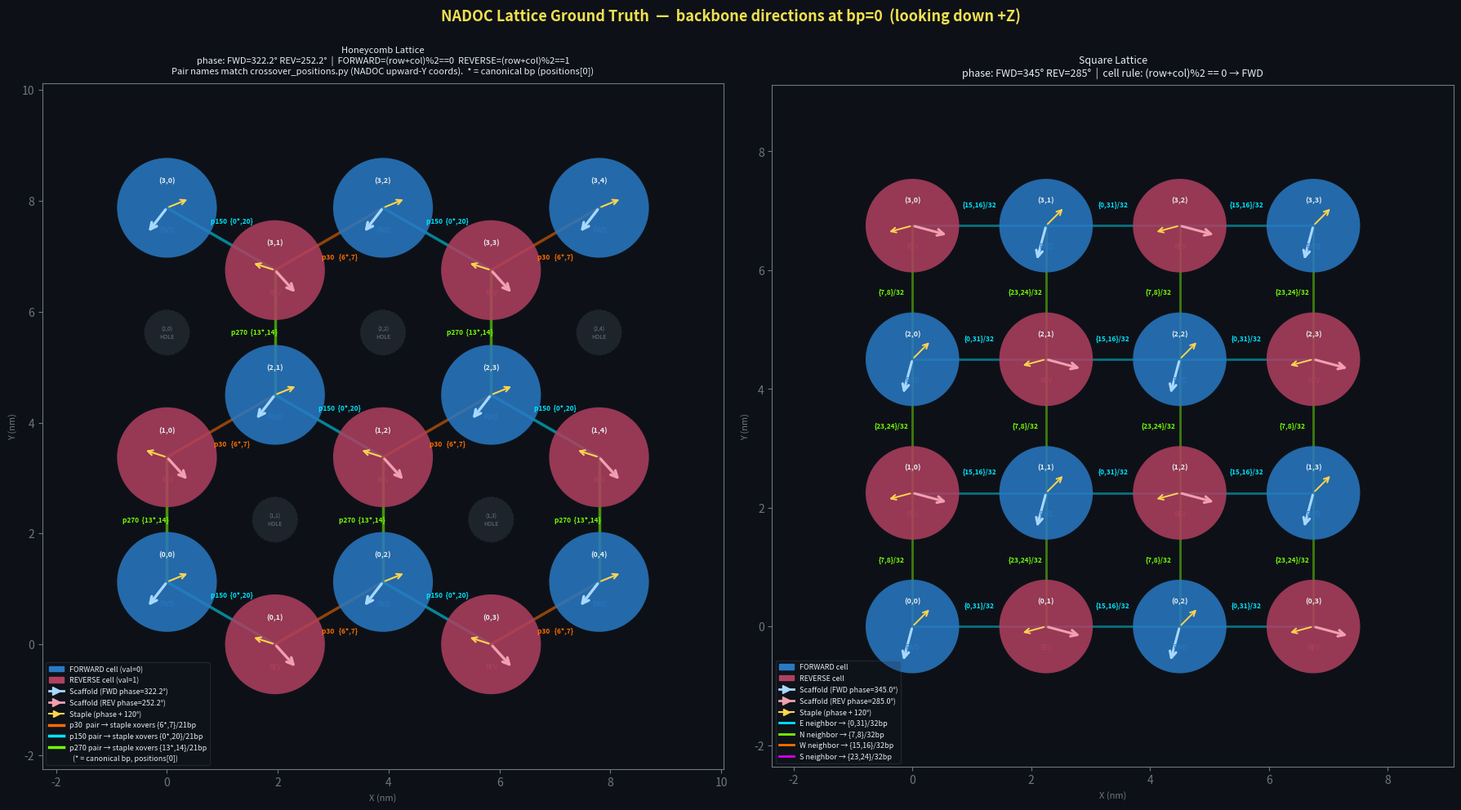

Python code for this plot: (Note: this script raises an exception after producing the figure.)
"""
Generate lattice_ground_truth.png — ground-truth reference for NADOC HC and SQ lattice geometry.

Two panels:
  Left:  Honeycomb lattice — cell positions, scaffold/staple backbone directions at bp=0,
         and NN pair types (p90 / p210 / p330) with staple crossover bp annotations.
  Right: Square lattice — cell positions, scaffold/staple backbone directions at bp=0,
         and neighbor crossover bp positions per direction (N/S/E/W).

Run from repo root:
    uv run python drawings/gen_lattice_ground_truth.py
"""

import math
import matplotlib
matplotlib.use('Agg')
import matplotlib.pyplot as plt
import matplotlib.patches as mpatches
from matplotlib.patches import Circle
from matplotlib.lines import Line2D

# ── Shared constants ──────────────────────────────────────────────────────────

BG         = '#0d1117'
COLOR_FWD  = '#2979c4'   # FORWARD cell fill
COLOR_REV  = '#b04060'   # REVERSE cell fill
COLOR_HOLE = '#1e242c'   # hole fill
COLOR_TEXT = '#e6edf3'
COLOR_DIM  = '#6e7681'
SCAF_FWD   = '#a8d8ff'   # scaffold arrow, FORWARD cell
SCAF_REV   = '#f0a0b0'   # scaffold arrow, REVERSE cell
STPL_COLOR = '#ffd54f'   # staple arrow

# HC phase offsets (degrees) — FORWARD=322.2°, REVERSE=252.2°
HC_PHASE_FWD = 322.2
HC_PHASE_REV = 252.2

# SQ phase offsets (degrees) — FORWARD=345°, REVERSE=285°
SQ_PHASE_FWD = 345.0
SQ_PHASE_REV = 285.0

MINOR_GROOVE = 150.0     # degrees (caDNAno convention)

# HC NN pair colours (names match crossover_positions.py angle convention)
P30_COLOR  = '#ff6d00'   # p30  (30° in NADOC coords)  → staple bp {6, 7}
P150_COLOR = '#00e5ff'   # p150 (150° in NADOC coords) → staple bp {0, 20}
P270_COLOR = '#76ff03'   # p270 (270° in NADOC coords) → staple bp {13, 14}

# SQ neighbor colours
SQ_E_COLOR = '#00e5ff'
SQ_N_COLOR = '#76ff03'
SQ_W_COLOR = '#ff6d00'
SQ_S_COLOR = '#d500f9'


def backbone_dir(phase_deg):
    """World XY direction of backbone bead at angle phase_deg.
    backbone_direction(θ) = (sin θ, −cos θ) for helices along +Z.
    """
    r = math.radians(phase_deg)
    return math.sin(r), -math.cos(r)


def draw_arrow(ax, cx, cy, dx, dy, color, length, lw=2.0, scale=14):
    ax.annotate(
        '',
        xy=(cx + dx * length, cy + dy * length),
        xytext=(cx, cy),
        arrowprops=dict(arrowstyle='->', color=color, lw=lw, mutation_scale=scale),
        zorder=8,
    )


# ── Honeycomb helpers ─────────────────────────────────────────────────────────

HC_LATTICE_R = 1.125
HC_COL_PITCH = HC_LATTICE_R * math.sqrt(3)   # ≈ 1.9486 nm
HC_ROW_PITCH = 2.25                            # nm
HC_CIRCLE_R  = HC_LATTICE_R * 0.80


def hc_cell_value(row, col):
    return (row + col % 2) % 3   # 0=FORWARD, 1=REVERSE, 2=HOLE


def hc_xy(row, col):
    x = col * HC_COL_PITCH
    y = row * HC_ROW_PITCH + (HC_LATTICE_R if (col % 2) == 0 else 0.0)
    return x, y


def draw_hc_panel(ax, rows=4, cols=5):
    ax.set_facecolor(BG)
    ax.set_aspect('equal')

    ARROW_L = HC_CIRCLE_R * 0.65

    # ── NN pair outlines ──────────────────────────────────────────────────────
    valid = [(r, c) for r in range(rows) for c in range(cols) if hc_cell_value(r, c) != 2]

    drawn_pairs = set()
    for r1, c1 in valid:
        v1 = hc_cell_value(r1, c1)
        if v1 != 0:   # only iterate from FORWARD helices
            continue
        x1, y1 = hc_xy(r1, c1)
        for r2, c2 in valid:
            v2 = hc_cell_value(r2, c2)
            if v2 != 1:
                continue
            x2, y2 = hc_xy(r2, c2)
            dist = math.hypot(x2 - x1, y2 - y1)
            if abs(dist - 2.25) > 0.05:
                continue
            angle_deg = math.degrees(math.atan2(y2 - y1, x2 - x1))
            angle_norm = angle_deg % 360

            # Classify pair type.
            # Diagram angle (downward-Y coords) vs NADOC code angle (upward-Y coords) differ by
            # a Y-flip → all diagram angles are negated relative to code: 90°↔270°, 210°↔30°, 330°↔150°.
            # Names here match crossover_positions.py (NADOC convention).
            if 80 <= angle_norm <= 100:
                ptype, pcolor, xover_label = 'p270', P270_COLOR, 'p270  {13*,14}'
            elif 200 <= angle_norm <= 220:
                ptype, pcolor, xover_label = 'p30',  P30_COLOR,  'p30   {6*,7}'
            elif 320 <= angle_norm <= 340:
                ptype, pcolor, xover_label = 'p150', P150_COLOR, 'p150  {0*,20}'
            else:
                continue

            pair_key = (min((r1, c1), (r2, c2)), max((r1, c1), (r2, c2)), ptype)
            if pair_key in drawn_pairs:
                continue
            drawn_pairs.add(pair_key)

            # Draw connecting line
            mx, my = (x1 + x2) / 2, (y1 + y2) / 2
            ax.plot([x1, x2], [y1, y2], color=pcolor, lw=2.5, alpha=0.55, zorder=2)

            # Label at midpoint
            perp_x = -(y2 - y1) / dist
            perp_y =  (x2 - x1) / dist
            lx = mx + perp_x * 0.38
            ly = my + perp_y * 0.38
            # * marks positions[0] — the canonical bp sent to make_staple_crossover.
            ax.text(lx, ly, xover_label, ha='center', va='center',
                    fontsize=6.0, color=pcolor, fontweight='bold', zorder=9)

    # ── Cells ─────────────────────────────────────────────────────────────────
    for row in range(rows):
        for col in range(cols):
            val = hc_cell_value(row, col)
            x, y = hc_xy(row, col)

            if val == 2:
                c = Circle((x, y), HC_CIRCLE_R * 0.45, color=COLOR_HOLE,
                           linewidth=0.8, linestyle='--', fill=True, zorder=4)
                ax.add_patch(c)
                ax.text(x, y, f'({row},{col})\nHOLE', ha='center', va='center',
                        fontsize=5, color=COLOR_DIM, zorder=5)
                continue

            face = COLOR_FWD if val == 0 else COLOR_REV
            c = Circle((x, y), HC_CIRCLE_R, color=face, alpha=0.85,
                       linewidth=0, zorder=4)
            ax.add_patch(c)

            # Scaffold and staple arrows.
            # phase_offset is always the FORWARD strand angle.
            # FORWARD cell: scaffold = FORWARD strand (phase), staple = REVERSE strand (phase+120°)
            # REVERSE cell: scaffold = REVERSE strand (phase+120°), staple = FORWARD strand (phase)
            phase = HC_PHASE_FWD if val == 0 else HC_PHASE_REV
            fwd_phase = phase
            rev_phase = phase + MINOR_GROOVE

            if val == 0:
                scaf_phase, stpl_phase = fwd_phase, rev_phase
            else:
                scaf_phase, stpl_phase = rev_phase, fwd_phase

            sdx, sdy = backbone_dir(scaf_phase)
            tdx, tdy = backbone_dir(stpl_phase)

            scaf_col = SCAF_FWD if val == 0 else SCAF_REV
            draw_arrow(ax, x, y, sdx, sdy, scaf_col, ARROW_L, lw=2.4)
            draw_arrow(ax, x, y, tdx, tdy, STPL_COLOR, ARROW_L * 0.75, lw=1.5, scale=11)

            # Labels
            dtype = 'FWD' if val == 0 else 'REV'
            ax.text(x, y + HC_CIRCLE_R * 0.55, f'({row},{col})', ha='center', va='center',
                    fontsize=6.5, fontweight='bold', color=COLOR_TEXT, zorder=9)
            ax.text(x, y - HC_CIRCLE_R * 0.45, dtype, ha='center', va='center',
                    fontsize=6, color=face, zorder=9)

    # ── Axis formatting ───────────────────────────────────────────────────────
    xs = [hc_xy(r, c)[0] for r, c in valid]
    ys = [hc_xy(r, c)[1] for r, c in valid]
    pad = HC_CIRCLE_R * 2.5
    ax.set_xlim(min(xs) - pad, max(xs) + pad)
    ax.set_ylim(min(ys) - pad, max(ys) + pad)

    ax.set_title(
        'Honeycomb Lattice\n'
        'phase: FWD=322.2° REV=252.2°  |  FORWARD=(row+col)%2==0  REVERSE=(row+col)%2==1\n'
        'Pair names match crossover_positions.py (NADOC upward-Y coords).  * = canonical bp (positions[0])',
        color=COLOR_TEXT, fontsize=8, pad=8)
    ax.tick_params(colors=COLOR_DIM)
    ax.set_xlabel('X (nm)', color=COLOR_DIM, fontsize=8)
    ax.set_ylabel('Y (nm)', color=COLOR_DIM, fontsize=8)
    for sp in ax.spines.values():
        sp.set_color(COLOR_DIM)

    # Legend
    handles = [
        mpatches.Patch(color=COLOR_FWD, label='FORWARD cell (val=0)'),
        mpatches.Patch(color=COLOR_REV, label='REVERSE cell (val=1)'),
        Line2D([0],[0], color=SCAF_FWD, lw=2, marker='>', ms=7, label=f'Scaffold (FWD phase={HC_PHASE_FWD}°)'),
        Line2D([0],[0], color=SCAF_REV, lw=2, marker='>', ms=7, label=f'Scaffold (REV phase={HC_PHASE_REV}°)'),
        Line2D([0],[0], color=STPL_COLOR, lw=1.5, marker='>', ms=6, label='Staple (phase + 120°)'),
        Line2D([0],[0], color=P30_COLOR,  lw=2.5, label='p30  pair → staple xovers {6*,7}/21bp'),
        Line2D([0],[0], color=P150_COLOR, lw=2.5, label='p150 pair → staple xovers {0*,20}/21bp'),
        Line2D([0],[0], color=P270_COLOR, lw=2.5, label='p270 pair → staple xovers {13*,14}/21bp'),
        Line2D([0],[0], color='none', lw=0, label='  (* = canonical bp, positions[0])'),
    ]
    ax.legend(handles=handles, loc='lower left', fontsize=6.5,
              framealpha=0.2, labelcolor=COLOR_TEXT,
              facecolor='#161b22', edgecolor=COLOR_DIM)


# ── Square lattice helpers ────────────────────────────────────────────────────

SQ_SPACING = 2.25   # nm, centre-to-centre
SQ_CIRCLE_R = SQ_SPACING * 0.35


def sq_cell_dir(row, col):
    return 0 if (row + col) % 2 == 0 else 1   # 0=FORWARD, 1=REVERSE


def sq_xy(row, col):
    return col * SQ_SPACING, row * SQ_SPACING


# SQ staple crossover offsets per 32-bp period, from FORWARD helix perspective
SQ_FWD_OFFSETS = {'E': [0, 31], 'N': [7, 8], 'W': [15, 16], 'S': [23, 24]}
SQ_REV_OFFSETS = {'W': [0, 31], 'S': [7, 8], 'E': [15, 16], 'N': [23, 24]}

DIR_COLORS = {'E': SQ_E_COLOR, 'N': SQ_N_COLOR, 'W': SQ_W_COLOR, 'S': SQ_S_COLOR}
DIR_DELTA  = {'E': (1,0), 'N': (0,1), 'W': (-1,0), 'S': (0,-1)}


def draw_sq_panel(ax, rows=4, cols=4):
    ax.set_facecolor(BG)
    ax.set_aspect('equal')

    ARROW_L = SQ_CIRCLE_R * 0.80

    # ── NN pair crossover labels ───────────────────────────────────────────────
    drawn_pairs = set()
    for row in range(rows):
        for col in range(cols):
            val = sq_cell_dir(row, col)
            offsets_map = SQ_FWD_OFFSETS if val == 0 else SQ_REV_OFFSETS
            x1, y1 = sq_xy(row, col)

            for direction, (dc, dr) in DIR_DELTA.items():
                r2, c2 = row + dr, col + dc
                if not (0 <= r2 < rows and 0 <= c2 < cols):
                    continue
                pair_key = tuple(sorted([(row, col), (r2, c2)]))
                if pair_key in drawn_pairs:
                    continue
                drawn_pairs.add(pair_key)

                x2, y2 = sq_xy(r2, c2)
                pcolor = DIR_COLORS[direction]
                bps = offsets_map.get(direction, [])
                if not bps:
                    continue

                ax.plot([x1, x2], [y1, y2], color=pcolor, lw=2.0, alpha=0.45, zorder=2)

                mx, my = (x1 + x2) / 2, (y1 + y2) / 2
                dxn = x2 - x1; dyn = y2 - y1
                dist = math.hypot(dxn, dyn)
                perp_x = -dyn / dist; perp_y = dxn / dist
                lx = mx + perp_x * 0.35
                ly = my + perp_y * 0.35
                ax.text(lx, ly, '{' + ','.join(map(str, bps)) + '}/32', ha='center', va='center',
                        fontsize=6, color=pcolor, fontweight='bold', zorder=9)

    # ── Cells ─────────────────────────────────────────────────────────────────
    for row in range(rows):
        for col in range(cols):
            val = sq_cell_dir(row, col)
            x, y = sq_xy(row, col)
            face = COLOR_FWD if val == 0 else COLOR_REV
            c = Circle((x, y), SQ_CIRCLE_R, color=face, alpha=0.85, linewidth=0, zorder=4)
            ax.add_patch(c)

            # Same logic as HC: phase_offset is the FORWARD strand angle.
            phase = SQ_PHASE_FWD if val == 0 else SQ_PHASE_REV
            fwd_phase = phase
            rev_phase = phase + MINOR_GROOVE

            if val == 0:
                scaf_phase, stpl_phase = fwd_phase, rev_phase
            else:
                scaf_phase, stpl_phase = rev_phase, fwd_phase

            sdx, sdy = backbone_dir(scaf_phase)
            tdx, tdy = backbone_dir(stpl_phase)

            scaf_col = SCAF_FWD if val == 0 else SCAF_REV
            draw_arrow(ax, x, y, sdx, sdy, scaf_col, ARROW_L, lw=2.2)
            draw_arrow(ax, x, y, tdx, tdy, STPL_COLOR, ARROW_L * 0.70, lw=1.4, scale=11)

            dtype = 'FWD' if val == 0 else 'REV'
            ax.text(x, y + SQ_CIRCLE_R * 0.55, f'({row},{col})', ha='center', va='center',
                    fontsize=6.5, fontweight='bold', color=COLOR_TEXT, zorder=9)
            ax.text(x, y - SQ_CIRCLE_R * 0.45, dtype, ha='center', va='center',
                    fontsize=6, color=face, zorder=9)

    # ── Axis formatting ───────────────────────────────────────────────────────
    valid = [(r, c) for r in range(rows) for c in range(cols)]
    xs = [sq_xy(r, c)[0] for r, c in valid]
    ys = [sq_xy(r, c)[1] for r, c in valid]
    pad = SQ_CIRCLE_R * 3.0
    ax.set_xlim(min(xs) - pad, max(xs) + pad)
    ax.set_ylim(min(ys) - pad, max(ys) + pad)

    ax.set_title('Square Lattice\nphase: FWD=345° REV=285°  |  cell rule: (row+col)%2 == 0 → FWD',
                 color=COLOR_TEXT, fontsize=9, pad=8)
    ax.tick_params(colors=COLOR_DIM)
    ax.set_xlabel('X (nm)', color=COLOR_DIM, fontsize=8)
    ax.set_ylabel('Y (nm)', color=COLOR_DIM, fontsize=8)
    for sp in ax.spines.values():
        sp.set_color(COLOR_DIM)

    handles = [
        mpatches.Patch(color=COLOR_FWD, label='FORWARD cell'),
        mpatches.Patch(color=COLOR_REV, label='REVERSE cell'),
        Line2D([0],[0], color=SCAF_FWD, lw=2, marker='>', ms=7, label=f'Scaffold (FWD phase={SQ_PHASE_FWD}°)'),
        Line2D([0],[0], color=SCAF_REV, lw=2, marker='>', ms=7, label=f'Scaffold (REV phase={SQ_PHASE_REV}°)'),
        Line2D([0],[0], color=STPL_COLOR, lw=1.5, marker='>', ms=6, label='Staple (phase + 120°)'),
        Line2D([0],[0], color=SQ_E_COLOR, lw=2, label='E neighbor → {0,31}/32bp'),
        Line2D([0],[0], color=SQ_N_COLOR, lw=2, label='N neighbor → {7,8}/32bp'),
        Line2D([0],[0], color=SQ_W_COLOR, lw=2, label='W neighbor → {15,16}/32bp'),
        Line2D([0],[0], color=SQ_S_COLOR, lw=2, label='S neighbor → {23,24}/32bp'),
    ]
    ax.legend(handles=handles, loc='lower left', fontsize=6.5,
              framealpha=0.2, labelcolor=COLOR_TEXT,
              facecolor='#161b22', edgecolor=COLOR_DIM)


# ── Compose figure ────────────────────────────────────────────────────────────

fig, (ax_hc, ax_sq) = plt.subplots(1, 2, figsize=(18, 10), facecolor=BG)

draw_hc_panel(ax_hc, rows=4, cols=5)
draw_sq_panel(ax_sq, rows=4, cols=4)

fig.suptitle(
    'NADOC Lattice Ground Truth  —  backbone directions at bp=0  (looking down +Z)',
    color='#f0e050', fontsize=13, fontweight='bold', y=0.98,
)

fig.tight_layout(rect=[0, 0, 1, 0.97])

out = 'drawings/lattice_ground_truth.png'
fig.savefig(out, dpi=150, facecolor=BG, bbox_inches='tight')
print(f'Saved {out}')
